Labelled photos from "yolo_classification", an image-classification folder in BahayHakobo/Computer_vision_palm_tree. The possible labels are: black beetle damage, healthy trees, red beetle damage.

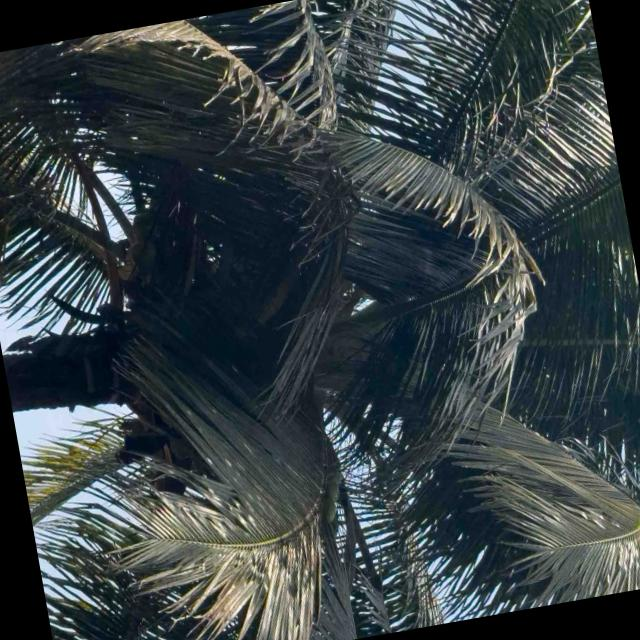
Label: healthy trees

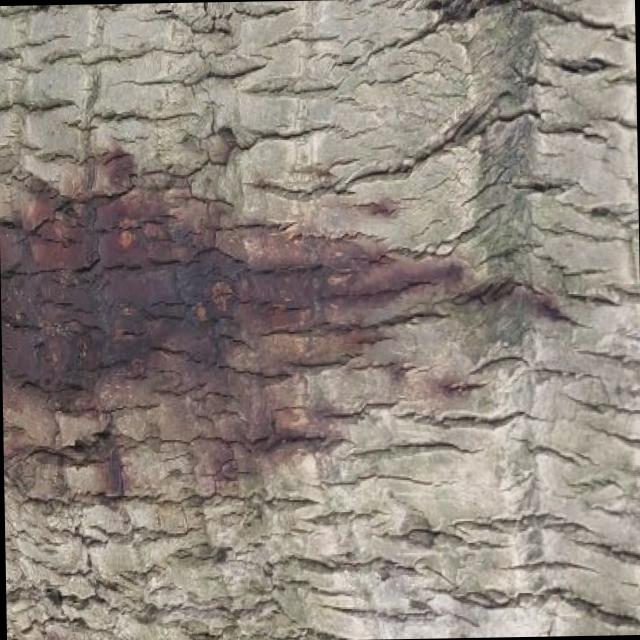
Label: red beetle damage

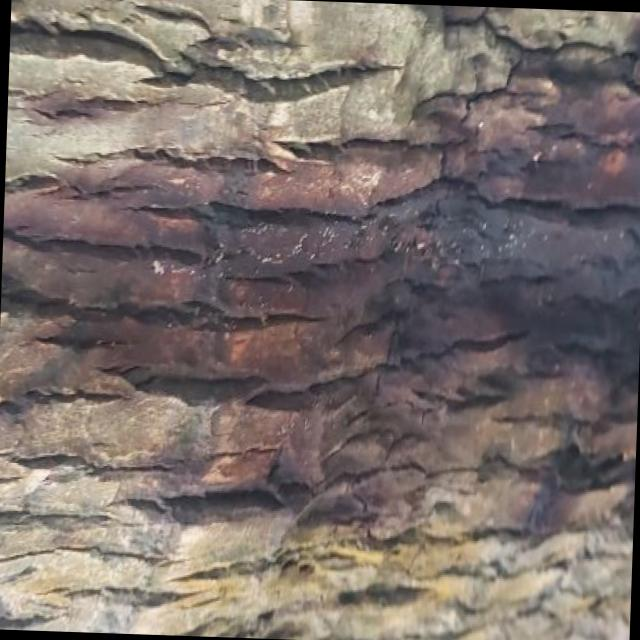
Label: red beetle damage

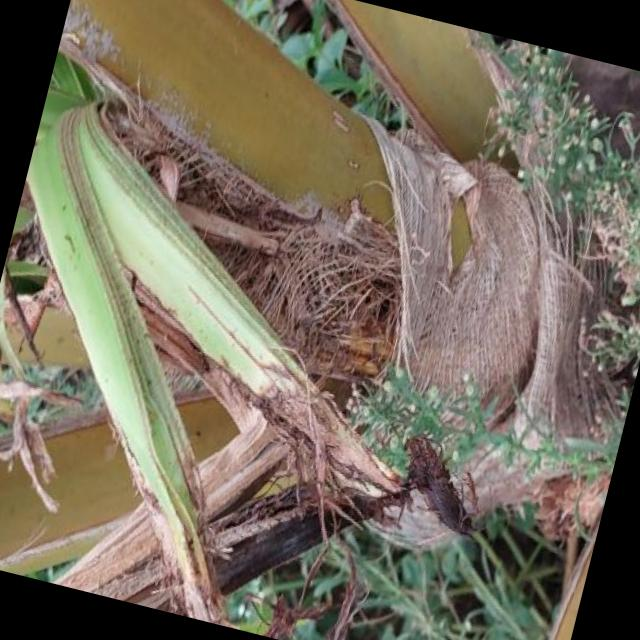
Label: black beetle damage

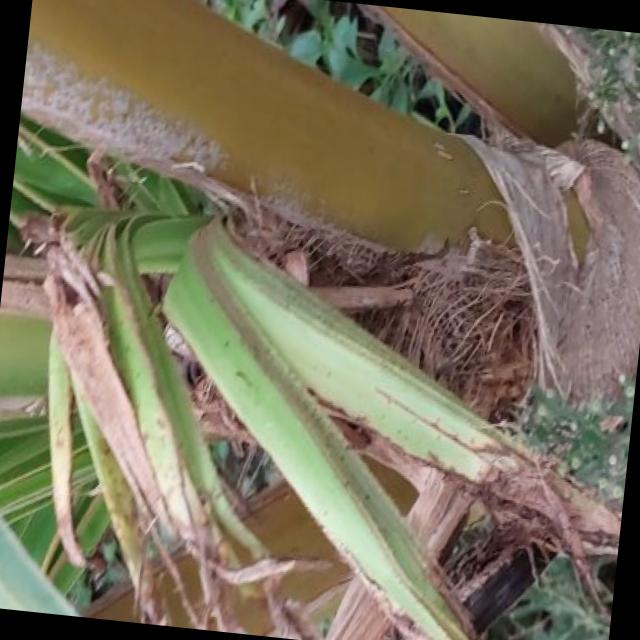
Label: black beetle damage

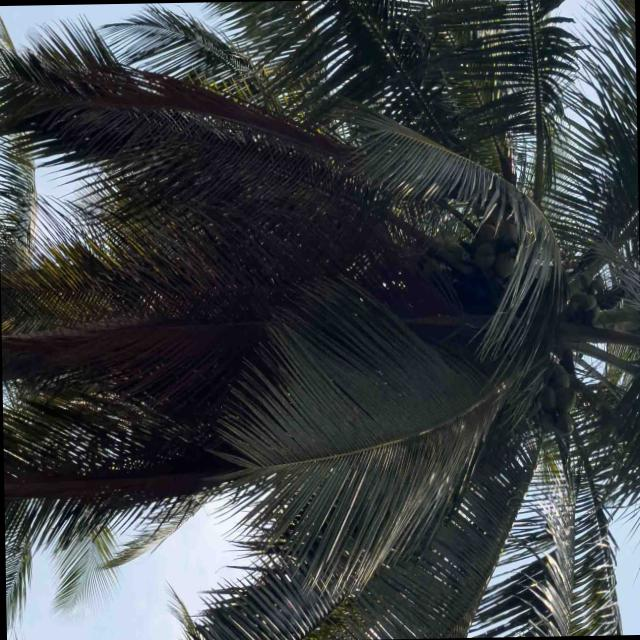
Label: healthy trees
